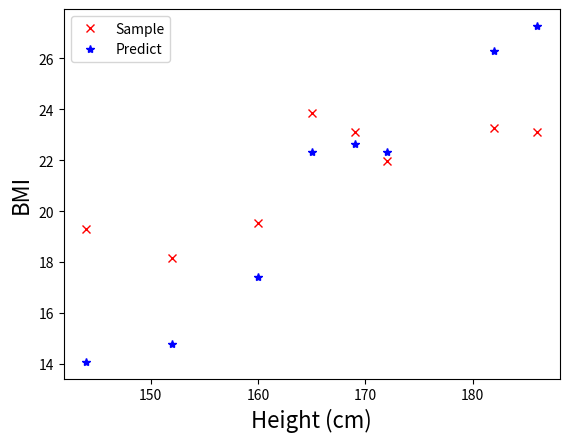

The matplotlib source for this figure:
import numpy as np 
import matplotlib.pyplot as plt

def Loss(X,y,Theta):
    error = np.dot(X,Theta) - y
    m = np.size(y)
    J =np.round( (1/(2*m))*np.transpose(error)@error,15)
    return J
	
def Gradient_Descent(X, y,learning_rate=0.0001, iter=6000):
    theta =np.zeros([np.size(X,1),1], dtype = 'float32')
    X_T= np.transpose(X)
    m = np.size(y)
    pre_cost = Loss(X,y,theta)
    for i in range(0, iter):
        theta= theta - (learning_rate/m)*(X_T @ (np.dot(X,theta) - y))
        cost = Loss(X,y,theta)
        if(np.round(cost,15)==np.round(pre_cost,15)):
            break
        pre_cost=cost
        #print(cost,'\n')
    return theta

Height = np.array([172,144,182,169,186,160,152,165], dtype ='float32')
Height = Height.reshape((Height.size,1))
Height/=100
Weight  = np.array([65,40,77,66,80,50,42,65], dtype ='float32')
Weight  = Weight.reshape((Weight.size,1))
bias = np.ones((Height.size,1) , dtype = 'float32')
X = np.concatenate((bias,Height,Weight),axis =1)
print(X)
BMI = np.array([21.97,19.29,23.25,23.11,23.12,19.53,18.17,23.875], dtype = 'float32')
BMI = BMI.reshape((BMI.size,1))
print(BMI)
Theta= Gradient_Descent(X,BMI)
#Theta = np.linalg.inv(X.T.dot(X)).dot(X.T.dot(BMI))
print(Theta)
predict = np.dot(X,Theta)

plt.figure(1)
plt.plot(X[:,1]*100,BMI,'rx')
plt.plot(X[:,1]*100,predict,'b*')
plt.xlabel('Height (cm)',fontsize=16)
plt.ylabel('BMI',fontsize=16)
plt.legend(['Sample','Predict'])
plt.show()